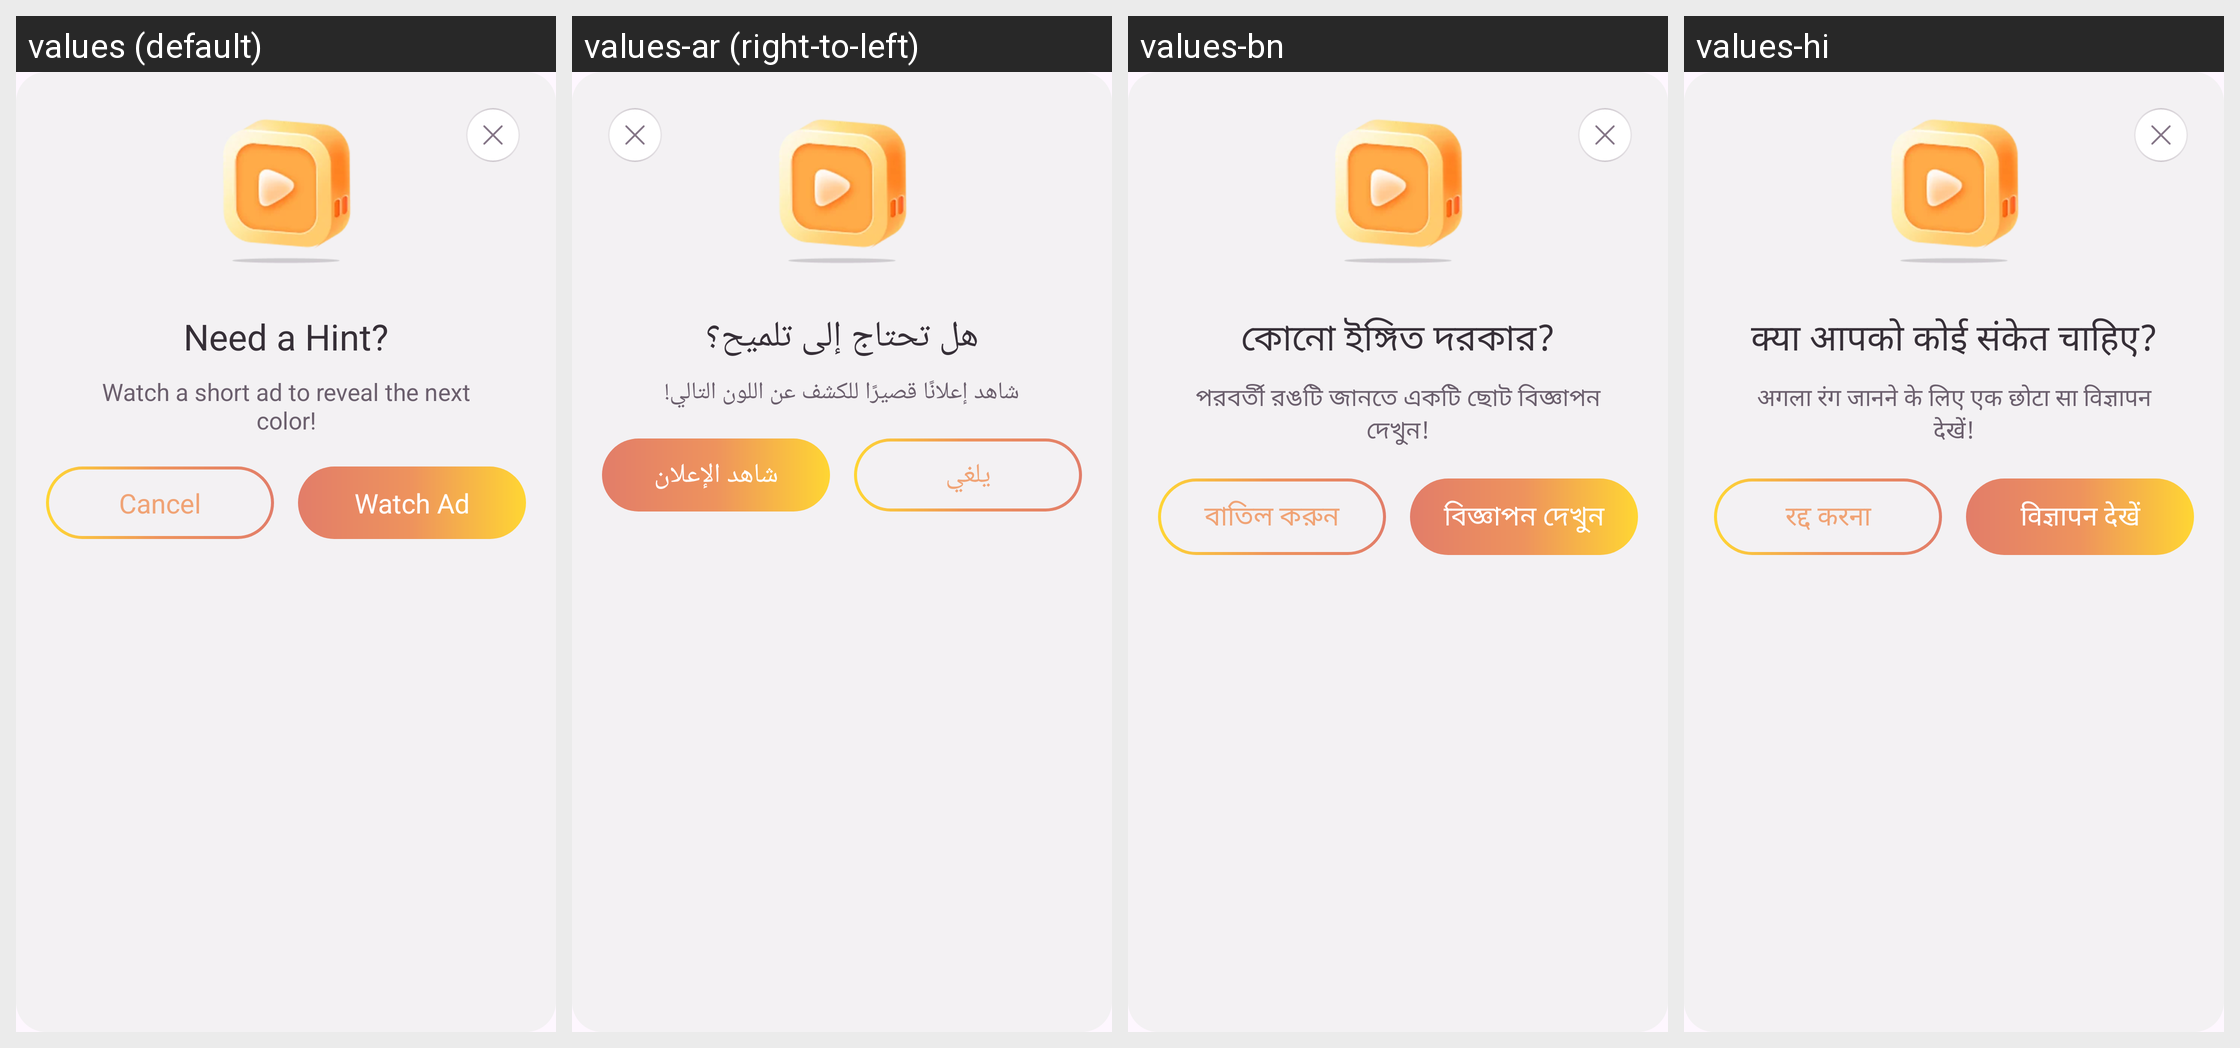

The Android screen above is rendered under several locales of the same app. Produce the string resources it draws, with the default and per-locale values.
Android screen res/layout/fragment_watch_ads_dialog.xml rendered under 4 locales, left to right: values (default), values-ar (right-to-left), values-bn, values-hi. Device: Nexus 5 (rendered at 1080×1920; each locale shown at half size, 540×960, under a caption strip naming it); theme Theme.BaseProject.
Other locales in the repository, not shown: values-de, values-es, values-fr, values-in, values-it, values-ko, values-pt, values-ru.
Strings drawn on this screen, with the default value and each locale's value (text and hints the layout hard-codes, and strings that could not be matched under every locale, appear in the picture but are not listed):

need_a_hint
  values: Need a Hint?
  values-ar: هل تحتاج إلى تلميح؟
  values-bn: কোনো ইঙ্গিত দরকার?
  values-hi: क्या आपको कोई संकेत चाहिए?

watch_a_short_ad_to_reveal_the_next_color
  values: Watch a short ad to reveal the next color!
  values-ar: شاهد إعلانًا قصيرًا للكشف عن اللون التالي!
  values-bn: পরবর্তী রঙটি জানতে একটি ছোট বিজ্ঞাপন দেখুন!
  values-hi: अगला रंग जानने के लिए एक छोटा सा विज्ञापन देखें!

cancel
  values: Cancel
  values-ar: يلغي
  values-bn: বাতিল করুন
  values-hi: रद्द करना

watch_ad
  values: Watch Ad
  values-ar: شاهد الإعلان
  values-bn: বিজ্ঞাপন দেখুন
  values-hi: विज्ञापन देखें
